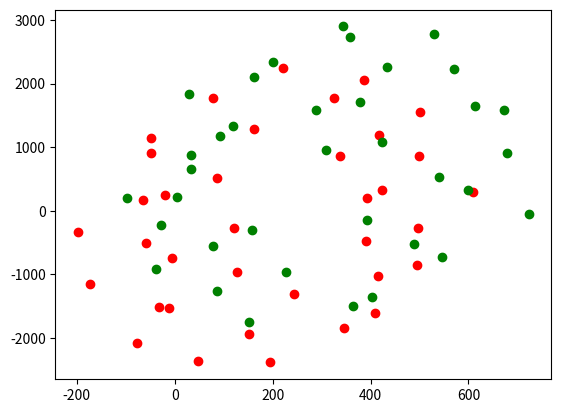

Python code for this plot:
import numpy as np
import math as mat
import matplotlib.pyplot as plt
n1=6#float(input("enter the radius of patch1="))
n2=1#float(input("enter the radius of blob belonging to patch1="))
n6=int((n1**2)/(n2**2))#This will calculate number of blobs in the patch
n3=6#float(input("enter the radius of patch2="))
n4=1#float(input("enter the radius of blob belonging to patch2="))
n7=int((n3**2)/(n4**2))#This will calculate number of blobs in the patch
t=5#float(input("enter the time at which you want to plot"))
dt=0.1#float(input("enter the time step"))       
p=int(t/dt)#calculates the number of time steps.
T=50#circulation for both the blobs.
A1=np.zeros([n6,2])#x coordinates and Y coordinates of the blob1 are stores in this array
A2=np.zeros([n7,2])#x coordinates and Y coordinates of the blob2 are stores in this array
U1=np.zeros([n6,2])#x and Y component of velocity on blob1 due to other blobs 
U2=np.zeros([n7,2])#x and Y component of velocity on blob2 due to other blobs 
a1=[]
b1=[]
a2=[]
b2=[]
golden_angle=mat.pi*(3-mat.sqrt(5))

for i in range (n6):
    phi=i*golden_angle
    r=n1*mat.sqrt(i/n6)#distributes uniformly all the blobs over given radius
    A1[i,0]=0+r*mat.cos(phi)#center of the patch is at (0,0)
    A1[i,1]=0+r*mat.sin(phi)

for i in range (n6):
    a1.append(A1[i,0])
    b1.append(A1[i,1])
    
for i in range (n7):
    phi=i*golden_angle#distributes uniformly all the blobs over given radius
    r=n3*mat.sqrt(i/n7)
    A2[i,0]=500+r*mat.cos((phi*180)/(mat.pi))#center of the patch is at (80,80)
    A2[i,1]=500+r*mat.sin((phi*180)/(mat.pi))
    
for i in range (n6):
    a2.append(A2[i,0]) 
    b2.append(A2[i,1])
    
      
for i in range (p):
    for j in range (n6):       
        for k in range(n6):
            if j!=k:
                 U1[j,0]+=-T*(A1[j,0]-A1[k,0])/((A1[j,0]-A1[k,0])**2+(A1[j,1]-A1[k,1])**2)
                 U1[j,1]+=+T*(A1[j,1]-A1[k,1])/((A1[j,0]-A1[k,0])**2+(A1[j,1]-A1[k,1])**2)         
     
    for j in range (n6):
        for k in range(n7):
            U1[j,0]+=-T*(A1[j,0]-A2[k,0])/((A1[j,0]-A2[k,0])**2+(A1[j,1]-A2[k,1])**2)
            U1[j,1]+=+T*(A1[j,1]-A2[k,1])/((A1[j,0]-A2[k,0])**2+(A1[j,1]-A2[k,1])**2)
    
    for j in range (n7):       
        for k in range(n7):
            if j!=k:
                 U2[j,0]+=-T*(A2[j,0]-A2[k,0])/((A2[j,0]-A2[k,0])**2+(A2[j,1]-A2[k,1])**2)
                 U2[j,1]+=+T*(A2[j,1]-A2[k,1])/((A2[j,0]-A2[k,0])**2+(A2[j,1]-A2[k,1])**2)         
     
    for j in range (n7):
        for k in range(n6):
            U2[j,0]+=-T*(A2[j,0]-A1[k,0])/((A2[j,0]-A1[k,0])**2+(A2[j,1]-A1[k,1])**2)
            U2[j,1]+=+T*(A2[j,1]-A1[k,1])/((A2[j,0]-A1[k,0])**2+(A2[j,1]-A1[k,1])**2)
    for i in range(n6):
         A1[i,0]=U1[i,0]*dt+A1[i,0]
         A1[i,1]=U1[i,1]*dt+A1[i,1]
    for i in range(n7):
         A2[i,0]=U2[i,0]*dt+A2[i,0]
         A2[i,1]=U2[i,1]*dt+A2[i,1]

plt.scatter(A1[:,0],A1[:,1],color='red')
plt.scatter(A2[:,0],A2[:,1],color='green')
plt.show()
            
            
            
            
    

#plt.scatter(x[:,n2,0],x[:,n2,1])
#plt.show